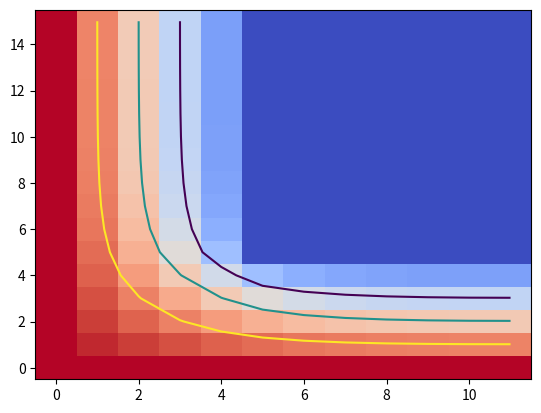

This chart was generated by the following Python code:
# python main.py            # 恒温边界
# python main.py convection # 对流边界

import numpy as np
from mpl_toolkits.mplot3d import Axes3D
import matplotlib.pyplot as plt
from matplotlib import cm
from matplotlib.ticker import LinearLocator, FormatStrFormatter
import sys

X = np.arange(0, 16)
Y = np.arange(0, 12)
X, Y = np.meshgrid(Y, X)
fig = plt.figure()
ax = fig.add_subplot(1, 1, 1)
# ax = fig.gca(projection='3d')
t = np.zeros((16, 12))


conduction = True
for i in sys.argv:
    if i == 'convection':
        conduction = False
        break

h1 = 10.6
lam = 0.53
dx = 0.1
lambda_over_dx = lam / dx
h2 = 3.975

if conduction:
    t1 = 30
    t2 = 0
    t[0, :] = t1
    t[:, 0] = t1
    t[5:16, 5:12] = t2
else:
    t1 = 30
    t2 = 10
    t[0, :] = t1
    t[:, 0] = t1
    t[5:16, 5:12] = t2

if conduction:
    for k in range(0, 1000):

        for m in range(1, 5):
            for n in range(1, 11):
                t[m, n] = (t[m - 1, n] + t[m + 1, n] + t[m, n - 1] + t[m, n + 1]) / 4

            n = 11
            t[m, n] = (t[m - 1, n] + t[m + 1, n] + t[m, n - 1] * 2) / 4

        for m in range(5, 15):
            for n in range(1, 5):
                t[m, n] = (t[m - 1, n] + t[m + 1, n] + t[m, n - 1] + t[m, n + 1]) / 4

        m = 15
        for n in range(1, 5):
            t[m, n] = (t[m - 1, n] * 2 + t[m, n - 1] + t[m, n + 1]) / 4

else:
    for k in range(0, 1000):

        # m = 0
        m = 0
        n = 0
        t[m, n] = (h1 * t1 + lambda_over_dx * (t[m + 1, n] / 2 + t[m, n + 1] / 2)) / (h1 + lambda_over_dx)

        for n in range(1, 11):
            t[m, n] = (h1 * t1 + lambda_over_dx * (t[m + 1, n] + t[m, n - 1] / 2 + t[m, n + 1] / 2)) / (h1 + lambda_over_dx * 2)

        n = 11
        t[m, n] = (h1 * t1 / 2 + lambda_over_dx * (t[m + 1, n] / 2 + t[m, n - 1] / 2)) / (h1 / 2 + lambda_over_dx)

        # m = 1 .. 4
        for m in range(1, 5):
            n = 0
            t[m, n] = (h1 * t1 + lambda_over_dx * (t[m - 1, n] / 2 + t[m + 1, n] / 2 + t[m, n + 1])) / (h1 + lambda_over_dx * 2)

            for n in range(1, 11):
                t[m, n] = (t[m - 1, n] + t[m + 1, n] + t[m, n - 1] + t[m, n + 1]) / 4

            n = 11
            t[m, n] = (t[m - 1, n] / 2 + t[m + 1, n] / 2 + t[m, n - 1]) / 2

        # m = 5
        m = 5
        n = 0
        t[m, n] = (h1 * t1 + lambda_over_dx * (t[m - 1, n] / 2 + t[m + 1, n] / 2 + t[m, n + 1])) / (h1 + lambda_over_dx * 2)

        for n in range(1, 5):
            t[m, n] = (t[m - 1, n] + t[m + 1, n] + t[m, n - 1] + t[m, n + 1]) / 4

        n = 5
        t[m, n] = (h2 * t2 + lambda_over_dx * (t[m - 1, n] + t[m + 1, n] / 2 + t[m, n - 1] + t[m, n + 1] / 2)) / (h2 + lambda_over_dx * 3)

        for n in range(6, 11):
            t[m, n] = (h2 * t2 + lambda_over_dx * (t[m - 1, n] + t[m, n - 1] / 2 + t[m, n + 1] / 2)) / (h2 + lambda_over_dx * 2)

        n = 11
        t[m, n] = (h2 * t2 / 2 + lambda_over_dx * (t[m - 1, n] / 2 + t[m, n - 1] / 2)) / (h2 / 2 + lambda_over_dx)

        # m = 6 .. 14
        for m in range(6, 15):
            n = 0
            t[m, n] = (h1 * t1 + lambda_over_dx * (t[m - 1, n] / 2 + t[m + 1, n] / 2 + t[m, n + 1])) / (h1 + lambda_over_dx * 2)

            for n in range(1, 5):
                t[m, n] = (t[m - 1, n] + t[m + 1, n] + t[m, n - 1] + t[m, n + 1]) / 4

            n = 5
            t[m, n] = (h2 * t2 + lambda_over_dx * (t[m - 1, n] / 2 + t[m + 1, n] / 2 + t[m, n - 1])) / (h2 + lambda_over_dx * 2)

        # m = 15
        m = 15
        n = 0
        t[m, n] = (h1 * t1 / 2 + lambda_over_dx * (t[m - 1, n] / 2 + t[m, n + 1] / 2)) / (h1 / 2 + lambda_over_dx)

        for n in range(1, 5):
            t[m, n] = (t[m - 1, n] + t[m, n - 1] / 2 + t[m, n + 1] / 2) / 2

        n = 5
        t[m, n] = (h2 * t2 / 2 + lambda_over_dx * (t[m - 1, n] / 2 + t[m, n - 1] / 2)) / (h2 / 2 + lambda_over_dx)

# surf = ax.plot_surface(X, Y, t, cmap=cm.coolwarm, linewidth=0, antialiased=False)
ax.pcolormesh(X, Y, t, cmap=cm.coolwarm)
if conduction:
    ax.contour(X, Y, t, [12, 18, 24])
else:
    ax.contour(X, Y, t, [18, 22, 26])
plt.show()

t = np.transpose(t)
if conduction:
    np.savetxt("conduction.csv", t, delimiter=",")
else:
    np.savetxt("convection.csv", t, delimiter=",")
